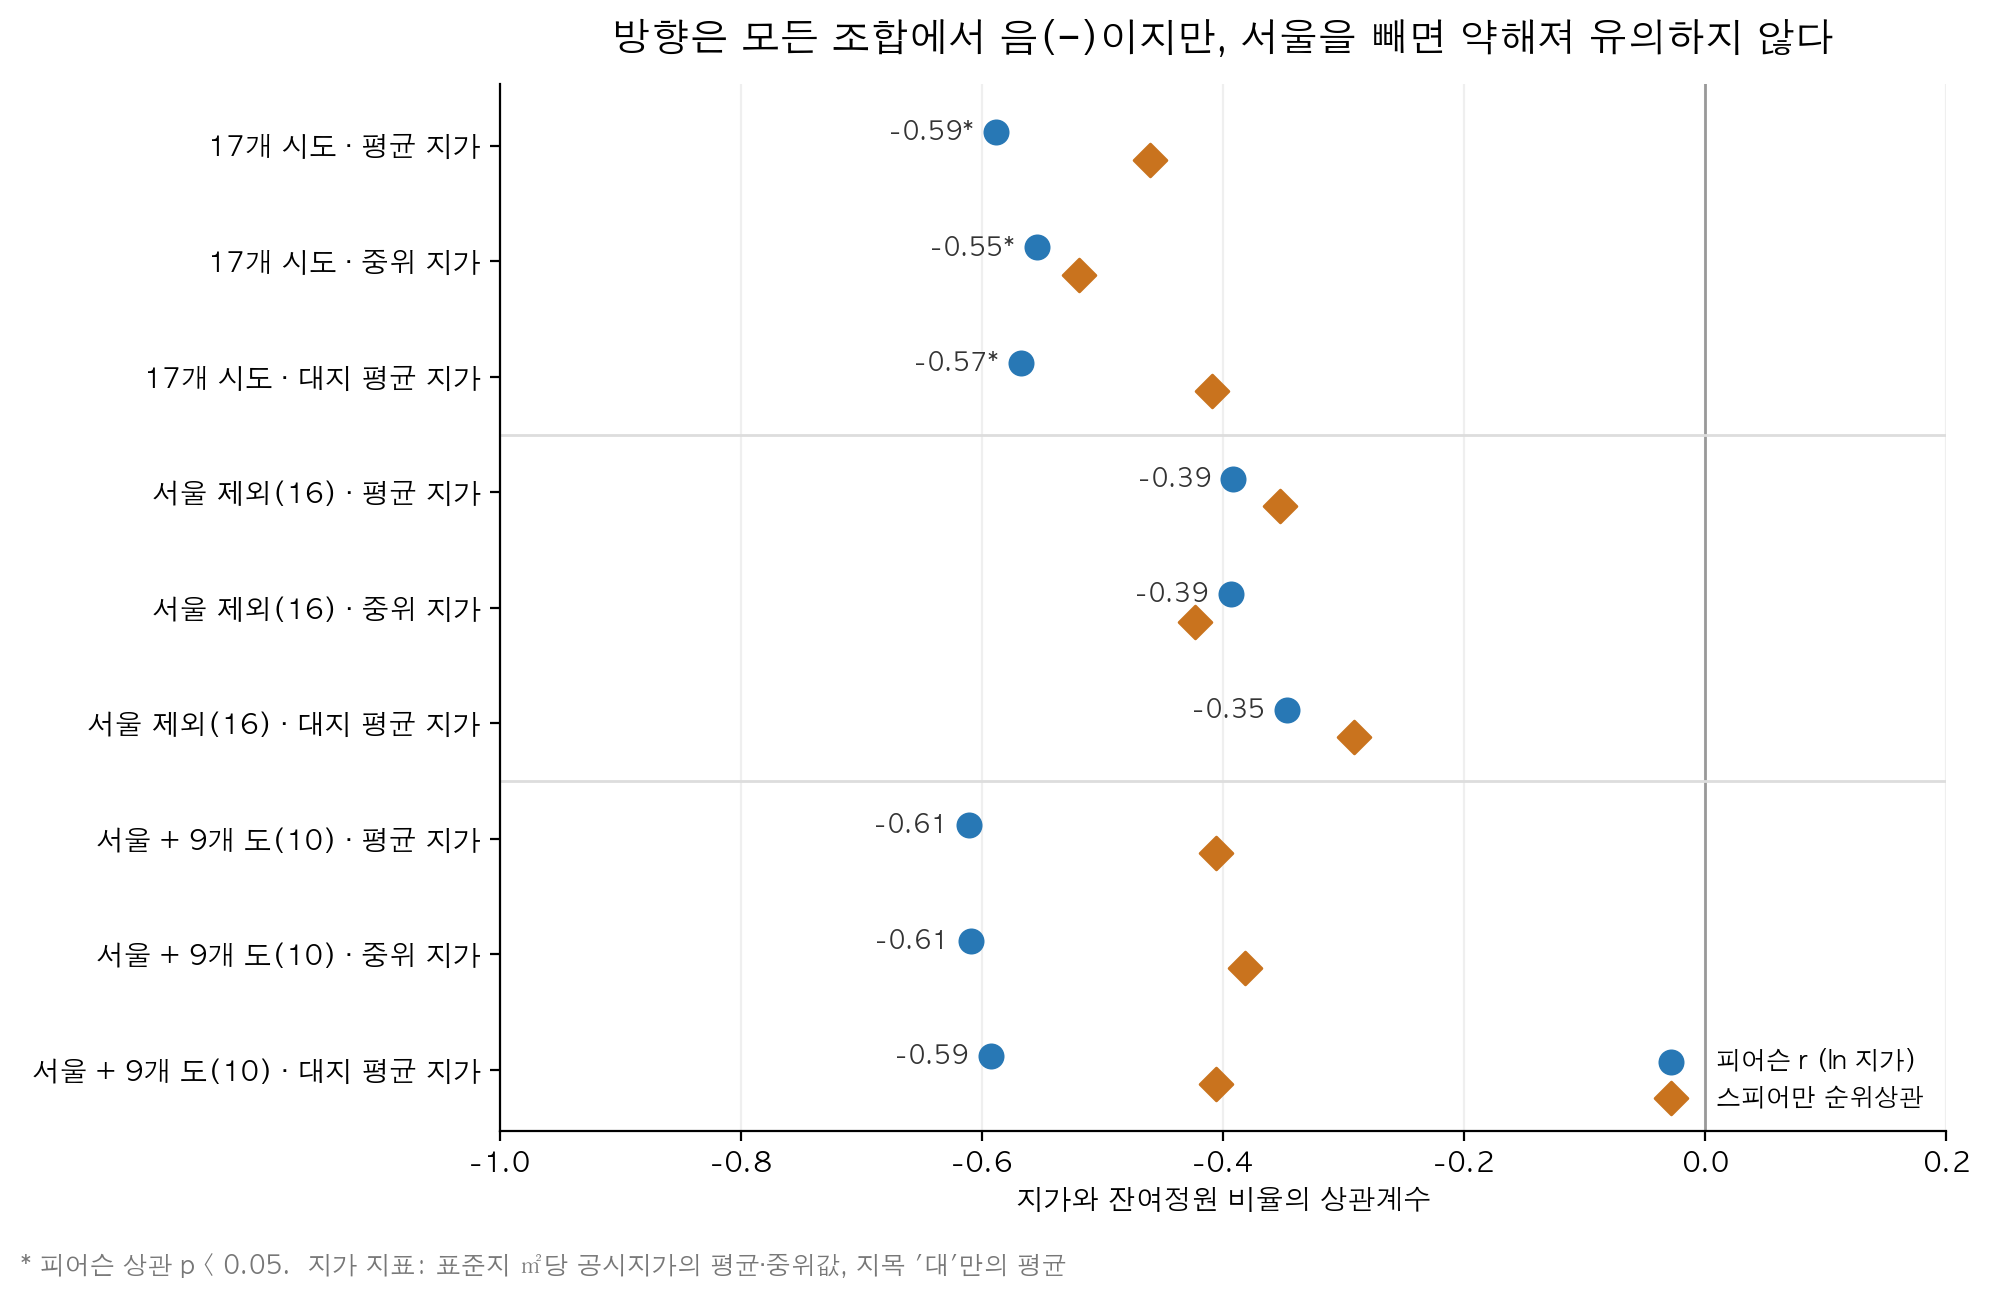

The table this chart was drawn from, first rows:
표본, 지가 지표, n, 피어슨_r, 피어슨_p, 스피어만_rho, 스피어만_p, 기울기, 기울기_p, 지가10%당_변화(%p)
17개 시도, 평균 지가, 17, -0.5886, 0.01294, -0.4608, 0.06268, -5.326, 0.00163, -0.5077
17개 시도, 중위 지가, 17, -0.5544, 0.02091, -0.5196, 0.03254, -3.337, 0.009638, -0.318
17개 시도, 대지 평균 지가, 17, -0.5679, 0.01741, -0.4093, 0.1028, -6.951, 0.003153, -0.6625
서울 제외(16), 평균 지가, 16, -0.3916, 0.1336, -0.3529, 0.18, -3.656, 0.08718, -0.3485
서울 제외(16), 중위 지가, 16, -0.3938, 0.1313, -0.4235, 0.1021, -2.26, 0.08868, -0.2154
서울 제외(16), 대지 평균 지가, 16, -0.347, 0.188, -0.2912, 0.2739, -4.501, 0.152, -0.429
서울 + 9개 도(10), 평균 지가, 10, -0.6107, 0.06072, -0.4061, 0.2443, -5.434, 0.02455, -0.518
서울 + 9개 도(10), 중위 지가, 10, -0.6096, 0.06131, -0.3818, 0.2763, -4.045, 0.01817, -0.3855
서울 + 9개 도(10), 대지 평균 지가, 10, -0.5931, 0.07072, -0.4061, 0.2443, -6.802, 0.049, -0.6483
